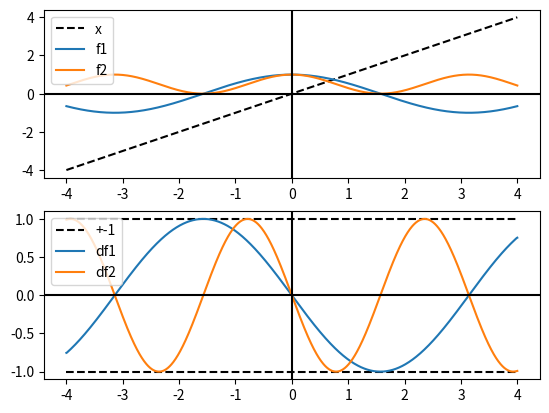

Source code (Python):
# -*- coding: utf-8 -

import numpy as np
import matplotlib.pyplot as plt
import math

x = np.linspace(-4, 4, num=1000)
dx = x[1] - x[0]

def fixedPoint(f, x_i):
    for n in range(0, 1000):
        try:
            x_i = f(x_i)
        except:
            print("None")
            return
    print(x_i)
    print(f(x_i))

def f1(x):
    return np.cos(x)

def f2(x):
    return np.cos(x)**2

def df(f):
    return np.gradient(f(x), dx)

def pltSetup():
    plt.legend(loc='upper left')
    plt.axhline(y=0, color='k')
    plt.axvline(x=0, color='k')

plt.subplot(2, 1, 1)
plt.plot(x, x, 'k--', label='x')
plt.plot(x, f1(x), label='f1')
plt.plot(x, f2(x), label='f2')
pltSetup()

plt.subplot(2, 1, 2)
plt.plot(x, np.ones(x.size), 'k--', label='+-1')
plt.plot(x, -np.ones(x.size), 'k--')
plt.plot(x, df(f1), label='df1')
plt.plot(x, df(f2), label='df2')
pltSetup()

plt.draw()

print(" --- f1 --- ")
fixedPoint(f1, 0)

print(" --- f2 --- ")
fixedPoint(f2, 0)

plt.show()
